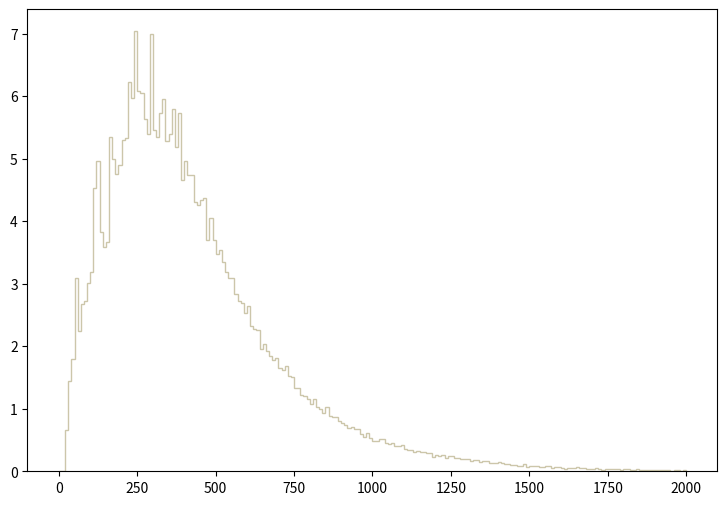

The script that saved this image: (Note: this script raises an exception after producing the figure.)
def selection_0():

    # Library import
    import numpy
    import matplotlib
    import matplotlib.pyplot   as plt
    import matplotlib.gridspec as gridspec

    # Library version
    matplotlib_version = matplotlib.__version__
    numpy_version      = numpy.__version__

    # Histo binning
    xBinning = numpy.linspace(0.0,2000.0,201,endpoint=True)

    # Creating data sequence: middle of each bin
    xData = numpy.array([5.0,15.0,25.0,35.0,45.0,55.0,65.0,75.0,85.0,95.0,105.0,115.0,125.0,135.0,145.0,155.0,165.0,175.0,185.0,195.0,205.0,215.0,225.0,235.0,245.0,255.0,265.0,275.0,285.0,295.0,305.0,315.0,325.0,335.0,345.0,355.0,365.0,375.0,385.0,395.0,405.0,415.0,425.0,435.0,445.0,455.0,465.0,475.0,485.0,495.0,505.0,515.0,525.0,535.0,545.0,555.0,565.0,575.0,585.0,595.0,605.0,615.0,625.0,635.0,645.0,655.0,665.0,675.0,685.0,695.0,705.0,715.0,725.0,735.0,745.0,755.0,765.0,775.0,785.0,795.0,805.0,815.0,825.0,835.0,845.0,855.0,865.0,875.0,885.0,895.0,905.0,915.0,925.0,935.0,945.0,955.0,965.0,975.0,985.0,995.0,1005.0,1015.0,1025.0,1035.0,1045.0,1055.0,1065.0,1075.0,1085.0,1095.0,1105.0,1115.0,1125.0,1135.0,1145.0,1155.0,1165.0,1175.0,1185.0,1195.0,1205.0,1215.0,1225.0,1235.0,1245.0,1255.0,1265.0,1275.0,1285.0,1295.0,1305.0,1315.0,1325.0,1335.0,1345.0,1355.0,1365.0,1375.0,1385.0,1395.0,1405.0,1415.0,1425.0,1435.0,1445.0,1455.0,1465.0,1475.0,1485.0,1495.0,1505.0,1515.0,1525.0,1535.0,1545.0,1555.0,1565.0,1575.0,1585.0,1595.0,1605.0,1615.0,1625.0,1635.0,1645.0,1655.0,1665.0,1675.0,1685.0,1695.0,1705.0,1715.0,1725.0,1735.0,1745.0,1755.0,1765.0,1775.0,1785.0,1795.0,1805.0,1815.0,1825.0,1835.0,1845.0,1855.0,1865.0,1875.0,1885.0,1895.0,1905.0,1915.0,1925.0,1935.0,1945.0,1955.0,1965.0,1975.0,1985.0,1995.0])

    # Creating weights for histo: y1_PT_0
    y1_PT_0_weights = numpy.array([0.0,0.0,0.291889814067,0.603239146406,0.714687936505,0.774834731161,0.93050951733,1.11271950114,1.01719190963,1.21709189187,1.23124429061,1.23124429061,1.2966982848,1.34800028024,1.35153827992,1.34269308071,1.37453587788,1.44706587144,1.37984267741,1.3709974782,1.36922867835,1.32323388244,1.42229947364,1.35684547945,1.38868787662,1.43468267254,1.43998987207,1.25601068841,1.31261948338,1.31969588275,1.3833806771,1.37630467772,1.36745947851,1.33738588118,1.31438868322,1.26839388731,1.17463549564,1.21178509234,1.20824709265,1.14986909784,1.10741230161,1.08972190319,1.06672470523,1.08264590381,1.01896070947,0.987118312301,0.944661516073,0.971197113715,0.990656311986,0.962351914501,0.941123516387,0.865055123145,0.847365124717,0.829674726289,0.815522327546,0.813753527703,0.799601128961,0.739454334304,0.741223134147,0.684614339176,0.741223134147,0.622698344677,0.620929144834,0.642157542948,0.559013150335,0.610315145777,0.523632753479,0.534246752536,0.537784752221,0.631543543891,0.548399151278,0.539553952064,0.567858349549,0.479406757408,0.541322751907,0.458178759294,0.431643161651,0.394493524952,0.392724485109,0.389186405423,0.355574848409,0.41218396338,0.353805848567,0.376803206523,0.348498769038,0.375034206681,0.313118172181,0.286582734539,0.314887212024,0.298965933439,0.268892456111,0.277737575325,0.256509217211,0.268892456111,0.275968535482,0.244126018311,0.222897660197,0.194593222712,0.240587978625,0.194593222712,0.17513390444,0.183979023655,0.206976421611,0.21228350114,0.173364864598,0.180440983969,0.194593222712,0.178671944126,0.166288745226,0.196362222554,0.152136506484,0.139753307584,0.148598466798,0.123832028998,0.152136506484,0.109679790256,0.137984267741,0.123832028998,0.114986909784,0.084913392456,0.109679790256,0.095527591513,0.127370108684,0.0796063129275,0.104372710727,0.10614175057,0.0831443526132,0.0990656311986,0.0884514721416,0.0902204719845,0.095527591513,0.0689921538705,0.0725301935562,0.0796063129275,0.063685034342,0.0831443526132,0.0760682732418,0.0459947559137,0.0672231140277,0.0548399151278,0.0583779548135,0.0654540741848,0.0513018354422,0.053070875285,0.0566089149707,0.0477637957565,0.0371496126995,0.0477637957565,0.0566089149707,0.021228350114,0.0265354376425,0.0442257160708,0.031842525171,0.0283044654853,0.0371496126995,0.0371496126995,0.0353805848567,0.0300734973282,0.0265354376425,0.0336115530138,0.031842525171,0.0194593222712,0.0300734973282,0.0194593222712,0.0229973779568,0.0265354376425,0.0265354376425,0.0300734973282,0.0141522347427,0.0141522347427,0.0123832028998,0.0300734973282,0.0194593222712,0.0141522347427,0.0123832028998,0.0176902904283,0.021228350114,0.0159212625855,0.0159212625855,0.010614175057,0.0194593222712,0.0176902904283,0.00884514721416,0.010614175057,0.0141522347427,0.00884514721416,0.010614175057,0.010614175057,0.0123832028998,0.00707611537133,0.010614175057,0.010614175057,0.010614175057,0.00884514721416,0.0141522347427,0.00176902904283,0.00707611537133,0.00884514721416,0.0053070875285,0.010614175057])

    # Creating weights for histo: y1_PT_1
    y1_PT_1_weights = numpy.array([0.0,0.0,0.182719104991,0.371877153465,0.503303374804,0.563093307347,0.590910144308,0.647552607225,0.730878818037,0.744788435553,0.799305007557,0.824954387021,0.85586953313,0.846311617112,0.88689379152,0.879414204651,0.866626884876,0.952087379854,0.936059465319,0.875185604188,0.910480828982,0.880472154125,0.929689386474,0.915737003338,0.911456444646,0.920083908692,0.837803257314,0.887898983407,0.845226089809,0.849517439826,0.791787051535,0.755485435818,0.824914019474,0.777899016667,0.777958568791,0.735188153594,0.777896218916,0.706308571016,0.705278599051,0.664681636531,0.659324743146,0.640089007504,0.649730856046,0.585617199513,0.655026998271,0.621903627439,0.604791784317,0.538575018555,0.58661919397,0.517204599068,0.539626972848,0.553536590365,0.452001418446,0.511882877408,0.480858219339,0.475580862012,0.458421057448,0.427425176245,0.427447558251,0.385759752702,0.403939657169,0.379318610987,0.379339873893,0.384683098267,0.34192055674,0.343011159962,0.31414252858,0.314178179918,0.333389655065,0.284246802918,0.30669407668,0.276771012997,0.288516210575,0.267148908582,0.253262592333,0.247938992182,0.218006376179,0.239346939668,0.229759407459,0.229750534592,0.216920689005,0.221186419618,0.189122756846,0.185940874885,0.201963433725,0.19553092507,0.165647749319,0.167760290965,0.170963435832,0.159213841788,0.172036413223,0.128215602481,0.13145132116,0.142120943435,0.132505993268,0.141051123505,0.117538546182,0.131442008647,0.135695668964,0.121829256713,0.110063076004,0.104727445525,0.127140866503,0.098302171054,0.0993739494096,0.0833392003692,0.107948575933,0.0694365372619,0.0887020489662,0.0705180677773,0.0812003998343,0.0758767996839,0.0780145610543,0.066257612923,0.0641098995535,0.0726651016931,0.0683990513372,0.0651749633072,0.0609097922445,0.0544929509932,0.0534289663719,0.0566373869975,0.0459512180252,0.0438117380365,0.0534342421305,0.0545053410324,0.0630463146109,0.0448820775489,0.0448839560387,0.0502307375527,0.0352562801025,0.0395405318256,0.0384717150891,0.0331256729806,0.0406051959007,0.0363358481957,0.0416730174373,0.0363411039704,0.0331320278717,0.03205905048,0.0299176920016,0.0245809704,0.0299198902343,0.0352577109522,0.0245873252911,0.0267062178308,0.0160254165432,0.0224402753882,0.0256505505229,0.0213729894209,0.0299239509697,0.0181627142862,0.0213655354135,0.0138963361938,0.0171058479422,0.0149632904277,0.0138955728075,0.00962437059343,0.0277923406543,0.0149651529304,0.0117560768317,0.00427832448822,0.0106883592115,0.0128203971831,0.0117545460624,0.0213714586516,0.00854843158273,0.0128219319493,0.0202984812599,0.0117526795629,0.0160261799294,0.00854919496902,0.00534604210842,0.00747961484616,0.00854393519755,0.0106830994401,0.00747994657946,0.00854656508328,0.00534604210842,0.00747961484616,0.00747884746308,0.00854766419966,0.00962250409398,0.00534341222269,0.00855029408539,0.00534001895067,0.00534154972003,0.00534417960576,0.00961724432252,0.0053423171031,0.0010677176202,0.0053423171031,0.00641562622807,0.00640926734023,0.00534604210842,0.00213729894209,0.00320688026399,0.00641189722596,0.00427832448822,0.00640816822385])

    # Creating weights for histo: y1_PT_2
    y1_PT_2_weights = numpy.array([0.0,0.0,0.107641666314,0.263895704511,0.334036401658,0.402093698295,0.404177298804,0.463206513234,0.502096122741,0.517374526476,0.527096928853,0.600015346678,0.561820137341,0.618071351092,0.580570541925,0.628488553639,0.62640495313,0.600710146848,0.604182147697,0.620849351771,0.636822155676,0.630571754148,0.591682144641,0.563208937681,0.547236533776,0.59445974532,0.562514537511,0.593070944981,0.571542539718,0.56529253819,0.547236533776,0.533346930381,0.513902125627,0.511818925118,0.486123718837,0.492373720365,0.464595313574,0.460428512555,0.429872105086,0.423622103558,0.442372508141,0.420149702709,0.414594101351,0.408343699823,0.404177298804,0.38751001473,0.383343253711,0.38612109439,0.35625920709,0.347231204883,0.335425361997,0.322925038942,0.309035755546,0.282646189095,0.306952395037,0.289590830793,0.286118509944,0.264590184681,0.254867702304,0.247228620437,0.256256622644,0.227783655683,0.225700295174,0.218061213307,0.227089215514,0.194449487535,0.203477489742,0.175699002951,0.190282686516,0.190977166686,0.195143927704,0.200005168893,0.170143281593,0.158337438707,0.160420799216,0.159726359046,0.15000387667,0.145837115651,0.152781717349,0.124308790388,0.110419506993,0.113891827842,0.129864471746,0.111808467332,0.105558305805,0.0986136641069,0.114586308012,0.102085984956,0.0965302635976,0.0888911817301,0.0791686993534,0.0819465800325,0.0875022613906,0.0861133410511,0.0916690224092,0.0847244207115,0.0708351773162,0.0673628564674,0.0784742591836,0.0652794559581,0.0680572966371,0.0694462569767,0.0673628564674,0.0680572966371,0.0611126949395,0.0597237745999,0.0472234515441,0.0562514537511,0.050695772393,0.0527791329023,0.0493068120534,0.0423622103558,0.0368065089976,0.0423622103558,0.0479178917139,0.0437511306953,0.0395843576767,0.0388898935069,0.0340286563186,0.0395843576767,0.0354175846581,0.0354175846581,0.0368065089976,0.0368065089976,0.0340286563186,0.0270840346209,0.0250006461116,0.0229172576023,0.0243061859418,0.0243061859418,0.0263895704511,0.0236117217721,0.0291674191302,0.0284729589604,0.0236117217721,0.0180560244139,0.0159726359046,0.0173615602442,0.0173615602442,0.0194449487535,0.0236117217721,0.0159726359046,0.0125003230558,0.0138892473953,0.00972247437673,0.0152781717349,0.0159726359046,0.0083335500372,0.0131947872256,0.011805862886,0.0131947872256,0.0131947872256,0.0131947872256,0.00902801020697,0.00555569735813,0.0173615602442,0.0111113987163,0.00763908586743,0.00763908586743,0.00972247437673,0.00555569735813,0.0083335500372,0.00763908586743,0.0083335500372,0.00347231204883,0.0041667730186,0.00694462569767,0.0041667730186,0.00347231204883,0.0111113987163,0.00347231204883,0.0062501615279,0.00555569735813,0.00347231204883,0.00486123718837,0.0062501615279,0.0020833873093,0.0083335500372,0.00555569735813,0.0020833873093,0.0041667730186,0.0020833873093,0.00555569735813,0.00555569735813,0.0041667730186,0.00486123718837,0.00347231204883,0.00486123718837,0.00138892473953,0.00486123718837,0.00347231204883,0.0041667730186,0.00347231204883,0.00277784947907,0.00138892473953,0.0041667730186,0.0020833873093,0.0020833873093,0.0,0.00277784947907])

    # Creating weights for histo: y1_PT_3
    y1_PT_3_weights = numpy.array([0.0,0.0,0.0829772232088,0.187765612518,0.235655345913,0.275958557186,0.286864120236,0.347081897079,0.332383052968,0.357513299997,0.386910948219,0.3997131518,0.400187311933,0.429584920155,0.449973725858,0.444283724267,0.444758124399,0.429584920155,0.434800521614,0.412989715514,0.42674011936,0.407773714055,0.418679317105,0.419153717238,0.419153717238,0.410144514718,0.407773714055,0.394023310209,0.391178349413,0.385014347689,0.391178349413,0.342340335753,0.376005385169,0.352771778671,0.33996957509,0.339495414957,0.333331373233,0.297295563154,0.317210088724,0.31294268753,0.299192163684,0.27311363639,0.283070879175,0.292554001828,0.264578834003,0.263156353605,0.247509229229,0.249405829759,0.224749742863,0.221904822067,0.22427558273,0.21337001968,0.201990296497,0.183972371457,0.19345549411,0.18444653159,0.160738764959,0.176385889335,0.171170167876,0.170696007744,0.155048883367,0.156945483898,0.155997203633,0.152678082704,0.137030958328,0.131341116736,0.135134357797,0.12659955541,0.111900711299,0.111900711299,0.113323191697,0.122332154216,0.122332154216,0.110478270901,0.105736709575,0.0943569463917,0.0972019071875,0.091512025596,0.0905637053308,0.091512025596,0.0934086661265,0.0834513833414,0.0791839821478,0.0678042589649,0.0744424208216,0.0734941005564,0.0678042589649,0.0635368577713,0.0678042589649,0.0687525792302,0.0611660571082,0.060217776843,0.0554762155168,0.0507346541905,0.0550020553841,0.0592694565777,0.0459930928643,0.0455189327317,0.0440964523338,0.0436223322012,0.0417256916707,0.0322425810183,0.0341392015488,0.0436223322012,0.042674011936,0.0393549150076,0.035087513814,0.0322425810183,0.0275010236921,0.0284493359573,0.0293976482226,0.0317684248857,0.0246560908963,0.0317684248857,0.0199145335701,0.025130247029,0.0203886897027,0.0256044031616,0.0279751798247,0.0199145335701,0.0256044031616,0.0298718043552,0.0199145335701,0.017543756907,0.017543756907,0.0203886897027,0.0184920691723,0.0170696007744,0.0146988241113,0.0151729802439,0.0199145335701,0.0161212885091,0.0156471363765,0.0151729802439,0.0165954446418,0.0146988241113,0.0109055790503,0.0151729802439,0.00995726678506,0.0109055790503,0.0118538913155,0.0109055790503,0.0113797351829,0.00568986559146,0.0118538913155,0.00948311065244,0.00806064625457,0.00663817785671,0.00758649012195,0.00853480238719,0.0104314229177,0.00711233398933,0.00853480238719,0.00663817785671,0.00900895451981,0.00900895451981,0.00663817785671,0.00663817785671,0.00568986559146,0.00806064625457,0.00711233398933,0.00568986559146,0.00758649012195,0.00568986559146,0.00284493359573,0.00663817785671,0.00521571345884,0.00237077786311,0.00379324466097,0.00284493359573,0.00237077786311,0.00237077786311,0.00474155732622,0.000948311065244,0.0042674011936,0.0042674011936,0.00379324466097,0.00284493359573,0.00142246679787,0.00237077786311,0.00331908932835,0.00237077786311,0.00237077786311,0.00189662253049,0.00189662253049,0.00237077786311,0.00237077786311,0.00237077786311,0.00284493359573,0.00237077786311,0.00379324466097,0.00142246679787,0.00142246679787,0.00189662253049,0.000474155732622,0.00142246679787,0.0,0.00284493359573,0.00142246679787,0.000948311065244])

    # Creating weights for histo: y1_PT_4
    y1_PT_4_weights = numpy.array([0.0,0.0,0.0,0.0,0.0,0.0,0.0,0.0,0.0,0.0,0.0,0.0,0.0,0.0,0.0,0.0,0.0,0.0,0.0,0.0,0.0,0.0,0.0,0.0,0.0,0.0,0.0,0.0,0.0,0.0,0.0,0.0,0.0,0.0,0.0,0.0,0.0,0.0,0.0,0.0,0.0,0.0,0.0,0.0,0.0,0.0,0.0,0.0,0.0,0.0,0.0,0.0,0.0,0.0,0.0,0.0,0.0,0.0,0.0,0.0,0.0,0.0,0.0,0.0,0.0,0.0,0.0,0.0,0.0,0.0,0.0,0.0,0.0,0.0,0.0,0.0,0.0,0.0,0.0,0.0,0.0,0.0,0.0,0.0,0.0,0.0,0.0,0.0,0.0,0.0,0.0,0.0,0.0,0.0,0.0,0.0,0.0,0.0,0.0,0.0,0.0,0.0,0.0,0.0,0.0,0.0,0.0,0.0,0.0,0.0,0.0,0.0,0.0,0.0,0.0,0.0,0.0,0.0,0.0,0.0,0.0,0.0,0.0,0.0,0.0,0.0,0.0,0.0,0.0,0.0,0.0,0.0,0.0,0.0,0.0,0.0,0.0,0.0,0.0,0.0,0.0,0.0,0.0,0.0,0.0,0.0,0.0,0.0,0.0,0.0,0.0,0.0,0.0,0.0,0.0,0.0,0.0,0.0,0.0,0.0,0.0,0.0,0.0,0.0,0.0,0.0,0.0,0.0,0.0,0.0,0.0,0.0,0.0,0.0,0.0,0.0,0.0,0.0,0.0,0.0,0.0,0.0,0.0,0.0,0.0,0.0,0.0,0.0,0.0,0.0,0.0,0.0,0.0,0.0,0.0,0.0,0.0,0.0,0.0,0.0])

    # Creating weights for histo: y1_PT_5
    y1_PT_5_weights = numpy.array([0.0,0.0,0.0,0.0,0.0,1.0521138287,0.0,0.0,0.0,0.0,0.0,1.05462838872,1.0529581672,0.0,0.0,0.0,0.0,0.0,0.0,0.0,0.0,0.0,0.0,0.0,0.0,0.0,0.0,0.0,0.0,0.0,0.0,0.0,0.0,0.0,0.0,0.0,0.0,0.0,0.0,0.0,0.0,0.0,0.0,0.0,0.0,0.0,0.0,0.0,0.0,0.0,0.0,0.0,0.0,0.0,0.0,0.0,0.0,0.0,0.0,0.0,0.0,0.0,0.0,0.0,0.0,0.0,0.0,0.0,0.0,0.0,0.0,0.0,0.0,0.0,0.0,0.0,0.0,0.0,0.0,0.0,0.0,0.0,0.0,0.0,0.0,0.0,0.0,0.0,0.0,0.0,0.0,0.0,0.0,0.0,0.0,0.0,0.0,0.0,0.0,0.0,0.0,0.0,0.0,0.0,0.0,0.0,0.0,0.0,0.0,0.0,0.0,0.0,0.0,0.0,0.0,0.0,0.0,0.0,0.0,0.0,0.0,0.0,0.0,0.0,0.0,0.0,0.0,0.0,0.0,0.0,0.0,0.0,0.0,0.0,0.0,0.0,0.0,0.0,0.0,0.0,0.0,0.0,0.0,0.0,0.0,0.0,0.0,0.0,0.0,0.0,0.0,0.0,0.0,0.0,0.0,0.0,0.0,0.0,0.0,0.0,0.0,0.0,0.0,0.0,0.0,0.0,0.0,0.0,0.0,0.0,0.0,0.0,0.0,0.0,0.0,0.0,0.0,0.0,0.0,0.0,0.0,0.0,0.0,0.0,0.0,0.0,0.0,0.0,0.0,0.0,0.0,0.0,0.0,0.0,0.0,0.0,0.0,0.0,0.0,0.0])

    # Creating weights for histo: y1_PT_6
    y1_PT_6_weights = numpy.array([0.0,0.0,0.0,0.0,0.0,0.0,0.0,0.0,0.0,0.0,0.0,0.229973216998,0.460530808072,0.230829220503,0.0,0.0,1.61317793421,1.15240274035,0.920477165217,1.15054256484,1.38060373767,1.38153171202,2.07437004409,1.61294776583,2.53322550302,1.61266341758,1.61290626636,1.15165229152,0.92203185848,1.84261315664,0.461330825713,0.921052394039,0.920601279385,1.15223251565,0.230176948675,0.0,0.229694017758,0.0,0.0,0.0,0.0,0.0,0.0,0.0,0.0,0.0,0.0,0.0,0.0,0.0,0.0,0.0,0.0,0.0,0.0,0.0,0.0,0.0,0.0,0.0,0.0,0.0,0.0,0.0,0.0,0.0,0.0,0.0,0.0,0.0,0.0,0.0,0.0,0.0,0.0,0.0,0.0,0.0,0.0,0.0,0.0,0.0,0.0,0.0,0.0,0.0,0.0,0.0,0.0,0.0,0.0,0.0,0.0,0.0,0.0,0.0,0.0,0.0,0.0,0.0,0.0,0.0,0.0,0.0,0.0,0.0,0.0,0.0,0.0,0.0,0.0,0.0,0.0,0.0,0.0,0.0,0.0,0.0,0.0,0.0,0.0,0.0,0.0,0.0,0.0,0.0,0.0,0.0,0.0,0.0,0.0,0.0,0.0,0.0,0.0,0.0,0.0,0.0,0.0,0.0,0.0,0.0,0.0,0.0,0.0,0.0,0.0,0.0,0.0,0.0,0.0,0.0,0.0,0.0,0.0,0.0,0.0,0.0,0.0,0.0,0.0,0.0,0.0,0.0,0.0,0.0,0.0,0.0,0.0,0.0,0.0,0.0,0.0,0.0,0.0,0.0,0.0,0.0,0.0,0.0,0.0,0.0,0.0,0.0,0.0,0.0,0.0,0.0,0.0,0.0,0.0,0.0,0.0,0.0,0.0,0.0,0.0,0.0,0.0,0.0])

    # Creating weights for histo: y1_PT_7
    y1_PT_7_weights = numpy.array([0.0,0.0,0.0,0.0,0.0,0.0,0.0,0.0,0.0,0.0,0.0,0.0,0.0,0.0,0.0,0.0,0.0,0.0,0.0,0.0,0.083076587683,0.193488268035,0.249181906498,0.637192667263,0.803143721794,0.664546302423,0.72000796741,0.830540058538,0.830736639708,1.5225203982,1.32891064224,0.858456123583,1.13583831072,1.16271376507,1.49549991235,1.74484716246,1.96590172724,1.8276663096,2.18725789601,1.35623042389,1.66179334896,1.44002055121,1.4678062033,1.02495960583,0.99714048492,1.10773643608,1.13553709143,0.5814994135,0.747792465409,0.692119215991,0.442944311015,0.415239061002,0.443030098884,0.470821521464,0.249195640251,0.221446649966,0.0554612418184,0.0553352144377,0.0,0.0,0.0,0.0,0.0,0.0,0.0,0.0,0.0,0.0,0.0,0.0,0.0,0.0,0.0,0.0,0.0,0.0,0.0,0.0,0.0,0.0,0.0,0.0,0.0,0.0,0.0,0.0,0.0,0.0,0.0,0.0,0.0,0.0,0.0,0.0,0.0,0.0,0.0,0.0,0.0,0.0,0.0,0.0,0.0,0.0,0.0,0.0,0.0,0.0,0.0,0.0,0.0,0.0,0.0,0.0,0.0,0.0,0.0,0.0,0.0,0.0,0.0,0.0,0.0,0.0,0.0,0.0,0.0,0.0,0.0,0.0,0.0,0.0,0.0,0.0,0.0,0.0,0.0,0.0,0.0,0.0,0.0,0.0,0.0,0.0,0.0,0.0,0.0,0.0,0.0,0.0,0.0,0.0,0.0,0.0,0.0,0.0,0.0,0.0,0.0,0.0,0.0,0.0,0.0,0.0,0.0,0.0,0.0,0.0,0.0,0.0,0.0,0.0,0.0,0.0,0.0,0.0,0.0,0.0,0.0,0.0,0.0,0.0,0.0,0.0,0.0,0.0,0.0,0.0,0.0,0.0,0.0,0.0,0.0,0.0,0.0,0.0,0.0,0.0,0.0,0.0])

    # Creating weights for histo: y1_PT_8
    y1_PT_8_weights = numpy.array([0.0,0.0,0.0,0.0,0.0,0.0,0.0,0.0,0.0,0.0,0.0,0.0,0.0,0.0,0.0,0.0,0.0,0.0,0.0,0.0,0.0,0.0,0.0,0.0,0.0,0.0,0.0,0.0,0.0,0.0,0.0201936129655,0.050416114498,0.130984907124,0.161343402268,0.171317359368,0.353010163444,0.373111366294,0.292441910481,0.463528426611,0.342819745296,0.383235759878,0.473993987567,0.473911820968,0.514229284179,0.493995182621,0.584368975003,0.67563883238,0.534254692285,0.756220963425,0.564640434698,0.604932167748,0.826693083074,0.665454179244,0.524186674455,0.604890902396,0.705524657182,0.705981610278,0.695656776312,0.705770428768,0.584772465193,0.655388467418,0.483787651487,0.473862059808,0.453658482473,0.342782303056,0.342635568317,0.322621750921,0.29222429643,0.231903939003,0.171465429163,0.121041170826,0.100869331403,0.110932009011,0.120974175313,0.0908176376599,0.0302139146981,0.0504363405892,0.0,0.0,0.0,0.0,0.0,0.0,0.0,0.0,0.0,0.0,0.0,0.0,0.0,0.0,0.0,0.0,0.0,0.0,0.0,0.0,0.0,0.0,0.0,0.0,0.0,0.0,0.0,0.0,0.0,0.0,0.0,0.0,0.0,0.0,0.0,0.0,0.0,0.0,0.0,0.0,0.0,0.0,0.0,0.0,0.0,0.0,0.0,0.0,0.0,0.0,0.0,0.0,0.0,0.0,0.0,0.0,0.0,0.0,0.0,0.0,0.0,0.0,0.0,0.0,0.0,0.0,0.0,0.0,0.0,0.0,0.0,0.0,0.0,0.0,0.0,0.0,0.0,0.0,0.0,0.0,0.0,0.0,0.0,0.0,0.0,0.0,0.0,0.0,0.0,0.0,0.0,0.0,0.0,0.0,0.0,0.0,0.0,0.0,0.0,0.0,0.0,0.0,0.0,0.0,0.0,0.0,0.0,0.0,0.0,0.0,0.0,0.0,0.0,0.0,0.0,0.0,0.0,0.0,0.0,0.0,0.0,0.0,0.0])

    # Creating weights for histo: y1_PT_9
    y1_PT_9_weights = numpy.array([0.0,0.0,0.0,0.0,0.0,0.0,0.0,0.0,0.0,0.0,0.0,0.0,0.0,0.0,0.0,0.0,0.0,0.0,0.0,0.0,0.0,0.0,0.0,0.0,0.0,0.0,0.0,0.0,0.0,0.0,0.0,0.0,0.0,0.0,0.0,0.0,0.0,0.0,0.0,0.0,0.00848863917846,0.0282895490677,0.0452595710759,0.0537817410495,0.0904911709663,0.110361177763,0.093377551063,0.141448822633,0.121724789258,0.141504995853,0.141473946683,0.132973207177,0.209330541998,0.16975470041,0.248956131513,0.203707564232,0.198082047129,0.203639117548,0.237623415289,0.302747645163,0.280046354195,0.316864244595,0.274458542403,0.288595648908,0.232007555362,0.285748359216,0.291399615966,0.282896183224,0.263054917108,0.308352501295,0.271623372276,0.277340151624,0.311276355854,0.297050641867,0.243241622178,0.246155934986,0.285698303491,0.268746341558,0.251822697083,0.234812407341,0.220694384341,0.223514664718,0.192349685484,0.178221543609,0.135817688208,0.200823954321,0.141499994128,0.147145672031,0.149900468284,0.115964456427,0.118877230242,0.113122514734,0.101860130459,0.101827811621,0.067898032683,0.1018871013,0.0763973486207,0.0622354643397,0.0622692067463,0.0593909063593,0.0424210536403,0.0565782439947,0.0452818479897,0.0424226695822,0.0424254782432,0.0311102372773,0.0282929386983,0.0254603002134,0.031131321472,0.0424355586429,0.00849445656944,0.0141237903736,0.0169914063064,0.0113259792849,0.00564701297842,0.0226379268073,0.00565241868895,0.0,0.0,0.0,0.0,0.0,0.0,0.0,0.0,0.0,0.0,0.0,0.0,0.0,0.0,0.0,0.0,0.0,0.0,0.0,0.0,0.0,0.0,0.0,0.0,0.0,0.0,0.0,0.0,0.0,0.0,0.0,0.0,0.0,0.0,0.0,0.0,0.0,0.0,0.0,0.0,0.0,0.0,0.0,0.0,0.0,0.0,0.0,0.0,0.0,0.0,0.0,0.0,0.0,0.0,0.0,0.0,0.0,0.0,0.0,0.0,0.0,0.0,0.0,0.0,0.0,0.0,0.0,0.0,0.0,0.0,0.0,0.0,0.0,0.0,0.0,0.0,0.0,0.0,0.0,0.0,0.0,0.0,0.0])

    # Creating weights for histo: y1_PT_10
    y1_PT_10_weights = numpy.array([0.0,0.0,0.0,0.0,0.0,0.0,0.0,0.0,0.0,0.0,0.0,0.0,0.0,0.0,0.0,0.0,0.0,0.0,0.0,0.0,0.0,0.0,0.0,0.0,0.0,0.0,0.0,0.0,0.0,0.0,0.0,0.0,0.0,0.0,0.0,0.0,0.0,0.0,0.0,0.0,0.0,0.0,0.0,0.0,0.0,0.0,0.0,0.0,0.0,0.0,0.0,0.0,0.0,0.0,0.0,0.0,0.0,0.0,0.0,0.0,0.00153600463071,0.0,0.0121810565043,0.00304103810047,0.0122047950348,0.0121747585268,0.0182670769171,0.0259404830586,0.0228970356568,0.0319945409402,0.0152661792656,0.0289412152848,0.0335279862052,0.0212730200402,0.0441948931242,0.0350918342771,0.0350698799766,0.0365891813785,0.0395683846835,0.0350389099973,0.0335263674005,0.0501612755969,0.0427181060244,0.0381648573593,0.0289421487561,0.0563685882026,0.0456432861529,0.0579383915853,0.041140704894,0.0350743228275,0.0441331067747,0.0380415091661,0.0365392702023,0.0365322868914,0.0288922493961,0.0121444975131,0.0274126382501,0.0198350488054,0.0228643168957,0.0197800567093,0.0198084625965,0.0167398705491,0.0151780902934,0.0182510188469,0.01824862018,0.0167778474715,0.024329323351,0.0182258269369,0.0259093712862,0.0198077299987,0.0182231210517,0.0137365505986,0.0228354738131,0.0198057094468,0.0259227234711,0.0167849371272,0.0228607720679,0.0167645898153,0.0426091616483,0.0244002435402,0.0259268591036,0.0152177687332,0.0167708996089,0.0258504916955,0.0167868040699,0.02128318188,0.00609611726408,0.0213290401364,0.0121658019285,0.0106537686053,0.0152748640938,0.0136889790088,0.0151895991679,0.0136715975362,0.00454100719284,0.00763488095247,0.00767086450001,0.00762341461597,0.00306053229045,0.00305529185327,0.0137100825506,0.0045920739829,0.00152268907569,0.00610612549471,0.0,0.00303536164947,0.00764923277884,0.00304683271241,0.00303836648188,0.00151690864307,0.00607488965328,0.00152058344794,0.0,0.0,0.0,0.00152224006416,0.00610380481408,0.0,0.0,0.0,0.0,0.0,0.0,0.0,0.0,0.0,0.0,0.0,0.0,0.0,0.0,0.0,0.0,0.0,0.0,0.0,0.0,0.0,0.0,0.0,0.0,0.0,0.0,0.0,0.0,0.0,0.0,0.0,0.0,0.0,0.0,0.0,0.0,0.0,0.0,0.0,0.0,0.0,0.0,0.0])

    # Creating weights for histo: y1_PT_11
    y1_PT_11_weights = numpy.array([0.0,0.0,0.0,0.0,0.0,0.0,0.0,0.0,0.0,0.0,0.0,0.0,0.0,0.0,0.0,0.0,0.0,0.0,0.0,0.0,0.0,0.0,0.0,0.0,0.0,0.0,0.0,0.0,0.0,0.0,0.0,0.0,0.0,0.0,0.0,0.0,0.0,0.0,0.0,0.0,0.0,0.0,0.0,0.0,0.0,0.0,0.0,0.0,0.0,0.0,0.0,0.0,0.0,0.0,0.0,0.0,0.0,0.0,0.0,0.0,0.0,0.0,0.0,0.0,0.0,0.0,0.0,0.0,0.0,0.0,0.0,0.0,0.0,0.0,0.0,0.0,0.0,0.0,0.0,0.0,0.000180408695091,0.000902556849846,0.00144545199883,0.00216743547325,0.00252888185297,0.00198735506047,0.00361058479731,0.00234605625442,0.0043329491624,0.00703950284343,0.00559764870172,0.00487463809339,0.00704433233693,0.00794534097594,0.00632066316131,0.00740434912495,0.00902839533118,0.00686191689871,0.00740347873776,0.0106513131151,0.00866827841012,0.00902684326907,0.0135440872898,0.0119164748069,0.00830490716528,0.00920720597999,0.00722302744762,0.00939128516717,0.00956877097885,0.00794589941019,0.00667965936259,0.0111933062965,0.011016648508,0.00939027998551,0.00794493659251,0.00776831731674,0.00776205515053,0.00812526849326,0.00903074075505,0.00740349414285,0.00794391600577,0.00848654464682,0.00505497769669,0.00631914190937,0.00686015301671,0.00830423704418,0.00505471195901,0.0037913141492,0.00487566253141,0.00523488595766,0.00397088349835,0.00469488773452,0.00505732312056,0.00361101036272,0.00306938805872,0.00342977803487,0.00252764212892,0.00324878371555,0.00306817875971,0.00343162163817,0.00397227765835,0.00288863059255,0.00306676341771,0.00288763003241,0.00379327945266,0.00288788113526,0.0019865844212,0.00126359537999,0.00288987840426,0.00180571103178,0.002709405547,0.00252814086848,0.00180544837512,0.00343130968524,0.00306770967493,0.00325201762759,0.00307009515202,0.00379219493482,0.00216652349234,0.00469179901539,0.00307061853972,0.00234751087937,0.0021672028565,0.00252861727067,0.00270793128057,0.00180582233351,0.00198611764719,0.00126381220654,0.00180592246655,0.00144433782621,0.00216603515121,0.00126411530154,0.00216393851942,0.000902417433846,0.000722340872342,0.00144517778835,0.00126315826077,0.00108388545946,0.000542339410618,0.000903179600323,0.00126462559492,0.00216833166395,0.000361509078406,0.00090303787356,0.00054085089448,0.00126448579379,0.000542359052098,0.000180065431331,0.000721653035389,0.000722214165535,0.000904176694316,0.001083102111,0.000903120675881,0.000180600757963,0.0,0.000721277151366,0.000180679747526,0.000180570294411,0.000361859389992,0.000902745562112])

    # Creating weights for histo: y1_PT_12
    y1_PT_12_weights = numpy.array([0.0,0.0,0.0,0.0242945760233,0.0121313846429,0.0121753353338,0.0,0.0,0.0,0.0,0.0,0.0,0.0,0.0,0.0,0.0,0.0,0.0,0.0,0.0,0.0,0.0,0.0,0.0,0.0,0.0,0.0,0.0,0.0,0.0,0.0,0.0,0.0,0.0,0.0,0.0,0.0,0.0,0.0,0.0,0.0,0.0,0.0,0.0,0.0,0.0,0.0,0.0,0.0,0.0,0.0,0.0,0.0,0.0,0.0,0.0,0.0,0.0,0.0,0.0,0.0,0.0,0.0,0.0,0.0,0.0,0.0,0.0,0.0,0.0,0.0,0.0,0.0,0.0,0.0,0.0,0.0,0.0,0.0,0.0,0.0,0.0,0.0,0.0,0.0,0.0,0.0,0.0,0.0,0.0,0.0,0.0,0.0,0.0,0.0,0.0,0.0,0.0,0.0,0.0,0.0,0.0,0.0,0.0,0.0,0.0,0.0,0.0,0.0,0.0,0.0,0.0,0.0,0.0,0.0,0.0,0.0,0.0,0.0,0.0,0.0,0.0,0.0,0.0,0.0,0.0,0.0,0.0,0.0,0.0,0.0,0.0,0.0,0.0,0.0,0.0,0.0,0.0,0.0,0.0,0.0,0.0,0.0,0.0,0.0,0.0,0.0,0.0,0.0,0.0,0.0,0.0,0.0,0.0,0.0,0.0,0.0,0.0,0.0,0.0,0.0,0.0,0.0,0.0,0.0,0.0,0.0,0.0,0.0,0.0,0.0,0.0,0.0,0.0,0.0,0.0,0.0,0.0,0.0,0.0,0.0,0.0,0.0,0.0,0.0,0.0,0.0,0.0,0.0,0.0,0.0,0.0,0.0,0.0,0.0,0.0,0.0,0.0,0.0,0.0])

    # Creating weights for histo: y1_PT_13
    y1_PT_13_weights = numpy.array([0.0,0.0,0.0,0.0,0.0,0.010029957153,0.03010776731,0.100374402715,0.140581268548,0.170818356211,0.200754011796,0.120572665874,0.140442803998,0.100357791927,0.0703121828455,0.0501908168896,0.0200707939587,0.0100369733513,0.0,0.0,0.0,0.0,0.0,0.0,0.0,0.0,0.0,0.0,0.0,0.0,0.0,0.0,0.0,0.0,0.0,0.0,0.0,0.0,0.0,0.0,0.0,0.0,0.0,0.0,0.0,0.0,0.0,0.0,0.0,0.0,0.0,0.0,0.0,0.0,0.0,0.0,0.0,0.0,0.0,0.0,0.0,0.0,0.0,0.0,0.0,0.0,0.0,0.0,0.0,0.0,0.0,0.0,0.0,0.0,0.0,0.0,0.0,0.0,0.0,0.0,0.0,0.0,0.0,0.0,0.0,0.0,0.0,0.0,0.0,0.0,0.0,0.0,0.0,0.0,0.0,0.0,0.0,0.0,0.0,0.0,0.0,0.0,0.0,0.0,0.0,0.0,0.0,0.0,0.0,0.0,0.0,0.0,0.0,0.0,0.0,0.0,0.0,0.0,0.0,0.0,0.0,0.0,0.0,0.0,0.0,0.0,0.0,0.0,0.0,0.0,0.0,0.0,0.0,0.0,0.0,0.0,0.0,0.0,0.0,0.0,0.0,0.0,0.0,0.0,0.0,0.0,0.0,0.0,0.0,0.0,0.0,0.0,0.0,0.0,0.0,0.0,0.0,0.0,0.0,0.0,0.0,0.0,0.0,0.0,0.0,0.0,0.0,0.0,0.0,0.0,0.0,0.0,0.0,0.0,0.0,0.0,0.0,0.0,0.0,0.0,0.0,0.0,0.0,0.0,0.0,0.0,0.0,0.0,0.0,0.0,0.0,0.0,0.0,0.0,0.0,0.0,0.0,0.0,0.0,0.0])

    # Creating weights for histo: y1_PT_14
    y1_PT_14_weights = numpy.array([0.0,0.0,0.0,0.0,0.0,0.0,0.0,0.0,0.0,0.0,0.0440276096061,0.0714206545306,0.192491248692,0.253039749453,0.247494488292,0.330030772449,0.401648425884,0.401435095043,0.473015940681,0.462023978751,0.48414400208,0.451055986579,0.429078156725,0.318922658763,0.269476624576,0.258499978915,0.247451952129,0.280548052346,0.242025889727,0.19804715405,0.192533825481,0.13204086143,0.104476737441,0.0880095547931,0.0385034458943,0.0549958455389,0.0110089276429,0.00549249925614,0.0,0.0,0.0,0.0,0.0,0.0,0.0,0.0,0.0,0.0,0.0,0.0,0.0,0.0,0.0,0.0,0.0,0.0,0.0,0.0,0.0,0.0,0.0,0.0,0.0,0.0,0.0,0.0,0.0,0.0,0.0,0.0,0.0,0.0,0.0,0.0,0.0,0.0,0.0,0.0,0.0,0.0,0.0,0.0,0.0,0.0,0.0,0.0,0.0,0.0,0.0,0.0,0.0,0.0,0.0,0.0,0.0,0.0,0.0,0.0,0.0,0.0,0.0,0.0,0.0,0.0,0.0,0.0,0.0,0.0,0.0,0.0,0.0,0.0,0.0,0.0,0.0,0.0,0.0,0.0,0.0,0.0,0.0,0.0,0.0,0.0,0.0,0.0,0.0,0.0,0.0,0.0,0.0,0.0,0.0,0.0,0.0,0.0,0.0,0.0,0.0,0.0,0.0,0.0,0.0,0.0,0.0,0.0,0.0,0.0,0.0,0.0,0.0,0.0,0.0,0.0,0.0,0.0,0.0,0.0,0.0,0.0,0.0,0.0,0.0,0.0,0.0,0.0,0.0,0.0,0.0,0.0,0.0,0.0,0.0,0.0,0.0,0.0,0.0,0.0,0.0,0.0,0.0,0.0,0.0,0.0,0.0,0.0,0.0,0.0,0.0,0.0,0.0,0.0,0.0,0.0,0.0,0.0,0.0,0.0,0.0,0.0])

    # Creating weights for histo: y1_PT_15
    y1_PT_15_weights = numpy.array([0.0,0.0,0.0,0.0,0.0,0.0,0.0,0.0,0.0,0.0,0.0,0.0,0.0,0.0,0.0,0.0,0.0,0.0,0.0,0.0,0.0147927846158,0.0562658194676,0.106571251737,0.15197548385,0.165818787949,0.193414167773,0.227992686607,0.237818415087,0.286175945265,0.312765287792,0.326649756889,0.351325468088,0.326667232974,0.364150549728,0.371054805857,0.351325708585,0.387828681092,0.299049527049,0.320715663983,0.300012435293,0.283218077765,0.249665557446,0.209206175617,0.214128699803,0.179599001776,0.137198812506,0.127296044954,0.121363034283,0.106553294658,0.0858570804518,0.076988728795,0.036529411099,0.0365291545693,0.0365141555989,0.021710320165,0.0128267731323,0.00493400789766,0.000986134602337,0.0,0.0,0.0,0.0,0.0,0.0,0.0,0.0,0.0,0.0,0.0,0.0,0.0,0.0,0.0,0.0,0.0,0.0,0.0,0.0,0.0,0.0,0.0,0.0,0.0,0.0,0.0,0.0,0.0,0.0,0.0,0.0,0.0,0.0,0.0,0.0,0.0,0.0,0.0,0.0,0.0,0.0,0.0,0.0,0.0,0.0,0.0,0.0,0.0,0.0,0.0,0.0,0.0,0.0,0.0,0.0,0.0,0.0,0.0,0.0,0.0,0.0,0.0,0.0,0.0,0.0,0.0,0.0,0.0,0.0,0.0,0.0,0.0,0.0,0.0,0.0,0.0,0.0,0.0,0.0,0.0,0.0,0.0,0.0,0.0,0.0,0.0,0.0,0.0,0.0,0.0,0.0,0.0,0.0,0.0,0.0,0.0,0.0,0.0,0.0,0.0,0.0,0.0,0.0,0.0,0.0,0.0,0.0,0.0,0.0,0.0,0.0,0.0,0.0,0.0,0.0,0.0,0.0,0.0,0.0,0.0,0.0,0.0,0.0,0.0,0.0,0.0,0.0,0.0,0.0,0.0,0.0,0.0,0.0,0.0,0.0,0.0,0.0,0.0,0.0,0.0,0.0])

    # Creating weights for histo: y1_PT_16
    y1_PT_16_weights = numpy.array([0.0,0.0,0.0,0.0,0.0,0.0,0.0,0.0,0.0,0.0,0.0,0.0,0.0,0.0,0.0,0.0,0.0,0.0,0.0,0.0,0.0,0.0,0.0,0.0,0.0,0.0,0.0,0.0,0.0,0.0,0.00831889556481,0.0219320982471,0.0375595086553,0.0446187701938,0.0650319984944,0.0622569114169,0.0743604025522,0.0839347510478,0.0935202224576,0.104363983542,0.117717842275,0.11621168766,0.11696244436,0.119235960025,0.131316405122,0.116209687136,0.12905973387,0.142927167161,0.13184410338,0.137385515239,0.138904353177,0.140146638658,0.136873941206,0.133356419609,0.128814549631,0.132582776913,0.118726546558,0.114445064802,0.103090049769,0.101844283376,0.0854535489754,0.0738527495462,0.0640274553024,0.0594887861633,0.0483983204424,0.046889565146,0.0375602608523,0.0325244494612,0.030508721337,0.0201664716499,0.0163856130585,0.0121019347275,0.0115988509187,0.00756120504861,0.00479145937052,0.00378239459383,0.00100786126137,0.000758337885818,0.0,0.0,0.0,0.0,0.0,0.0,0.0,0.0,0.0,0.0,0.0,0.0,0.0,0.0,0.0,0.0,0.0,0.0,0.0,0.0,0.0,0.0,0.0,0.0,0.0,0.0,0.0,0.0,0.0,0.0,0.0,0.0,0.0,0.0,0.0,0.0,0.0,0.0,0.0,0.0,0.0,0.0,0.0,0.0,0.0,0.0,0.0,0.0,0.0,0.0,0.0,0.0,0.0,0.0,0.0,0.0,0.0,0.0,0.0,0.0,0.0,0.0,0.0,0.0,0.0,0.0,0.0,0.0,0.0,0.0,0.0,0.0,0.0,0.0,0.0,0.0,0.0,0.0,0.0,0.0,0.0,0.0,0.0,0.0,0.0,0.0,0.0,0.0,0.0,0.0,0.0,0.0,0.0,0.0,0.0,0.0,0.0,0.0,0.0,0.0,0.0,0.0,0.0,0.0,0.0,0.0,0.0,0.0,0.0,0.0,0.0,0.0,0.0,0.0,0.0,0.0,0.0,0.0,0.0,0.0,0.0,0.0])

    # Creating weights for histo: y1_PT_17
    y1_PT_17_weights = numpy.array([0.0,0.0,0.0,0.0,0.0,0.0,0.0,0.0,0.0,0.0,0.0,0.0,0.0,0.0,0.0,0.0,0.0,0.0,0.0,0.0,0.0,0.0,0.0,0.0,0.0,0.0,0.0,0.0,0.0,0.0,0.0,0.0,0.0,0.0,0.0,0.0,0.0,0.0,0.0,0.0,0.0022858154763,0.00888042934251,0.0117442035164,0.0157593060882,0.0217547558909,0.0208996527583,0.0240367771964,0.0294958442158,0.0292018784567,0.0331989049788,0.0326499949331,0.0389479986181,0.0409378737669,0.0417952164101,0.0472105429883,0.0443707235795,0.0460877983438,0.0518269841484,0.0484069115435,0.0544153285125,0.0598416626851,0.0572905001956,0.0664305328065,0.051270815689,0.0535414794764,0.0586742478026,0.066680828109,0.0512503901526,0.0521051433617,0.0535370804377,0.0515372474651,0.0564253492587,0.0538414139311,0.0535370904356,0.0549544107058,0.0466757498576,0.0498255515254,0.0417934567946,0.032354569493,0.0429250495055,0.0380646516577,0.0383557180504,0.0355185480626,0.0315144230919,0.0283436660036,0.0240438356539,0.0208882152577,0.0237573682561,0.0183343333625,0.0191861372161,0.0151763634798,0.0206104859504,0.0148832675306,0.0143047539543,0.0120053164549,0.0111600111811,0.0114521173465,0.00858682250499,0.0102979095778,0.00573405592561,0.00715714793455,0.0045846501075,0.00601419070721,0.0065929542289,0.00429316280679,0.0054384305292,0.0034355682186,0.00200489286686,0.00371652682017,0.00257904239685,0.00142944062156,0.00142809491564,0.00114824507177,0.000573767213535,0.00114362908051,0.000574942256751,0.000286470597024,0.0,0.0,0.0,0.0,0.0,0.0,0.0,0.0,0.0,0.0,0.0,0.0,0.0,0.0,0.0,0.0,0.0,0.0,0.0,0.0,0.0,0.0,0.0,0.0,0.0,0.0,0.0,0.0,0.0,0.0,0.0,0.0,0.0,0.0,0.0,0.0,0.0,0.0,0.0,0.0,0.0,0.0,0.0,0.0,0.0,0.0,0.0,0.0,0.0,0.0,0.0,0.0,0.0,0.0,0.0,0.0,0.0,0.0,0.0,0.0,0.0,0.0,0.0,0.0,0.0,0.0,0.0,0.0,0.0,0.0,0.0,0.0,0.0,0.0,0.0,0.0,0.0,0.0,0.0,0.0,0.0,0.0,0.0])

    # Creating weights for histo: y1_PT_18
    y1_PT_18_weights = numpy.array([0.0,0.0,0.0,0.0,0.0,0.0,0.0,0.0,0.0,0.0,0.0,0.0,0.0,0.0,0.0,0.0,0.0,0.0,0.0,0.0,0.0,0.0,0.0,0.0,0.0,0.0,0.0,0.0,0.0,0.0,0.0,0.0,0.0,0.0,0.0,0.0,0.0,0.0,0.0,0.0,0.0,0.0,0.0,0.0,0.0,0.0,0.0,0.0,0.0,0.0,0.0,0.0,0.0,0.0,0.0,0.0,0.0,0.0,0.0,0.0,0.000431999220835,0.00101508926505,0.00183403622948,0.00185770465243,0.00291650007408,0.0035845334957,0.00412228288161,0.00395426071604,0.00449194597918,0.00485959989696,0.0053789565285,0.00554898242553,0.00639285051179,0.00697466187274,0.00677835402644,0.00740795151172,0.00742694106875,0.0073162098645,0.00770968052723,0.00779694196335,0.00824769562443,0.00805487890614,0.0085308248487,0.00771067380134,0.00829160923702,0.00781769175299,0.00725814314353,0.00777666156906,0.00673599528599,0.00755937342647,0.00706029718921,0.00688817158614,0.0075384392315,0.00606877492419,0.00686465990771,0.00624107655052,0.00580357911739,0.00554896147038,0.00563179298776,0.00578456860521,0.00507522839167,0.00483858607242,0.00526902581099,0.0054399863077,0.00505224478302,0.0046206106009,0.00470371034421,0.0051392212291,0.00511728956899,0.00498765681933,0.00490241126865,0.00505148201556,0.00483514104574,0.00479564058777,0.00440452109289,0.00448866021164,0.00460110554717,0.00498874648714,0.00438303368196,0.00388627843713,0.00339127630016,0.00321506318551,0.00365051413867,0.00246220918365,0.00306714748648,0.00254718147917,0.00239744352029,0.00250558550619,0.00226804211549,0.00215922788837,0.00196530054712,0.00179326379389,0.00196526534247,0.0015981570968,0.00127292939505,0.00114456066005,0.00148905536502,0.00118800403906,0.0010369287225,0.000755909262745,0.000972097259962,0.000669812932973,0.000972217123421,0.000560285392545,0.000864363480384,0.000581461829047,0.000432340789782,0.000345673809361,0.000367100366535,0.000237382413238,0.000410348401644,0.000216030204936,0.000215980247859,0.000194476869104,0.000107963070831,8.63700040332e-05,6.47066955726e-05,0.0,0.0,0.0,0.0,0.0,0.0,0.0,0.0,0.0,0.0,0.0,0.0,0.0,0.0,0.0,0.0,0.0,0.0,0.0,0.0,0.0,0.0,0.0,0.0,0.0,0.0,0.0,0.0,0.0,0.0,0.0,0.0,0.0,0.0,0.0,0.0,0.0,0.0,0.0,0.0,0.0,0.0,0.0])

    # Creating weights for histo: y1_PT_19
    y1_PT_19_weights = numpy.array([0.0,0.0,0.0,0.0,0.0,0.0,0.0,0.0,0.0,0.0,0.0,0.0,0.0,0.0,0.0,0.0,0.0,0.0,0.0,0.0,0.0,0.0,0.0,0.0,0.0,0.0,0.0,0.0,0.0,0.0,0.0,0.0,0.0,0.0,0.0,0.0,0.0,0.0,0.0,0.0,0.0,0.0,0.0,0.0,0.0,0.0,0.0,0.0,0.0,0.0,0.0,0.0,0.0,0.0,0.0,0.0,0.0,0.0,0.0,0.0,0.0,0.0,0.0,0.0,0.0,0.0,0.0,0.0,0.0,0.0,0.0,0.0,0.0,0.0,0.0,0.0,0.0,0.0,0.0,0.0,0.0,0.000227233199125,0.000255728927577,0.000284091585864,0.000369283076242,0.00053722386302,0.000794336512399,0.00141732766159,0.000936679411209,0.000881884206102,0.0013015863206,0.000849677364591,0.00101963722381,0.00138771583683,0.00136259334797,0.00144071281251,0.00178260259316,0.001161650269,0.00172913690158,0.00169860650653,0.00147512689599,0.00170410010634,0.00158738153131,0.00169803472066,0.0015594056082,0.00178939422114,0.00133315766296,0.00139277725563,0.00192975205764,0.00144393308082,0.00147573937519,0.00127479911802,0.00161942381731,0.00138630330296,0.00155822490751,0.00158906718576,0.00136079734628,0.00141399897674,0.00118898074241,0.0011616164074,0.00127383109197,0.00113288023185,0.00130358281863,0.00164905123623,0.000738513577888,0.00102208461584,0.00124803627204,0.00124568823708,0.00116354637035,0.00105040182829,0.00101821191758,0.000935283808143,0.000821197230299,0.000994508348765,0.00076604024068,0.000766505392196,0.000764121416415,0.0009619064552,0.00102314650388,0.000823218084925,0.000767250793046,0.000824336260458,0.000595677755105,0.00064990800607,0.000708926109717,0.000709812006523,0.000653756793285,0.000764891619406,0.000877840269113,0.000681699894408,0.000876659865456,0.000454341347939,0.000624481059799,0.000823171302445,0.000739306800828,0.000851379949836,0.000679107996493,0.00107792507521,0.000734529641286,0.000538159809655,0.00082221590024,0.0005680232202,0.000596174094941,0.000450396916543,0.000706355004015,0.000454028425127,0.000397456525387,0.000763310817125,0.000482627520583,0.000339448923311,0.000538501544533,0.000454496398445,0.000482467272024,0.000452649752864,0.00025538184613,0.000225747001415,0.000170398723433,0.000170389218421,0.000254144263885,0.000283832871323,0.000283766039208,0.000168120639424,0.000283650048361,8.45751349156e-05,0.000141942886327,8.51278216507e-05,0.000226931860547,0.000198413854724,0.000227228149588,0.000141182544787,0.00020037337232,0.000169939958096,5.67908863027e-05,5.67487078126e-05,2.84032773603e-05,8.47649381207e-05,0.000170415060172,5.69095949895e-05,8.53128723498e-05,8.51729853085e-05])

    # Creating a new Canvas
    fig   = plt.figure(figsize=(12,6),dpi=80)
    frame = gridspec.GridSpec(1,1,right=0.7)
    pad   = fig.add_subplot(frame[0])

    # Creating a new Stack
    pad.hist(x=xData, bins=xBinning, weights=y1_PT_0_weights+y1_PT_1_weights+y1_PT_2_weights+y1_PT_3_weights+y1_PT_4_weights+y1_PT_5_weights+y1_PT_6_weights+y1_PT_7_weights+y1_PT_8_weights+y1_PT_9_weights+y1_PT_10_weights+y1_PT_11_weights+y1_PT_12_weights+y1_PT_13_weights+y1_PT_14_weights+y1_PT_15_weights+y1_PT_16_weights+y1_PT_17_weights+y1_PT_18_weights+y1_PT_19_weights,\
             label="$bg\_vbf\_1600\_inf$", histtype="step", rwidth=1.0,\
             color=None, edgecolor="#ccc6aa", linewidth=1, linestyle="solid",\
             bottom=None, cumulative=False, normed=False, align="mid", orientation="vertical")

    pad.hist(x=xData, bins=xBinning, weights=y1_PT_0_weights+y1_PT_1_weights+y1_PT_2_weights+y1_PT_3_weights+y1_PT_4_weights+y1_PT_5_weights+y1_PT_6_weights+y1_PT_7_weights+y1_PT_8_weights+y1_PT_9_weights+y1_PT_10_weights+y1_PT_11_weights+y1_PT_12_weights+y1_PT_13_weights+y1_PT_14_weights+y1_PT_15_weights+y1_PT_16_weights+y1_PT_17_weights+y1_PT_18_weights,\
             label="$bg\_vbf\_1200\_1600$", histtype="step", rwidth=1.0,\
             color=None, edgecolor="#c1bfa8", linewidth=1, linestyle="solid",\
             bottom=None, cumulative=False, normed=False, align="mid", orientation="vertical")

    pad.hist(x=xData, bins=xBinning, weights=y1_PT_0_weights+y1_PT_1_weights+y1_PT_2_weights+y1_PT_3_weights+y1_PT_4_weights+y1_PT_5_weights+y1_PT_6_weights+y1_PT_7_weights+y1_PT_8_weights+y1_PT_9_weights+y1_PT_10_weights+y1_PT_11_weights+y1_PT_12_weights+y1_PT_13_weights+y1_PT_14_weights+y1_PT_15_weights+y1_PT_16_weights+y1_PT_17_weights,\
             label="$bg\_vbf\_800\_1200$", histtype="step", rwidth=1.0,\
             color=None, edgecolor="#bab5a3", linewidth=1, linestyle="solid",\
             bottom=None, cumulative=False, normed=False, align="mid", orientation="vertical")

    pad.hist(x=xData, bins=xBinning, weights=y1_PT_0_weights+y1_PT_1_weights+y1_PT_2_weights+y1_PT_3_weights+y1_PT_4_weights+y1_PT_5_weights+y1_PT_6_weights+y1_PT_7_weights+y1_PT_8_weights+y1_PT_9_weights+y1_PT_10_weights+y1_PT_11_weights+y1_PT_12_weights+y1_PT_13_weights+y1_PT_14_weights+y1_PT_15_weights+y1_PT_16_weights,\
             label="$bg\_vbf\_600\_800$", histtype="step", rwidth=1.0,\
             color=None, edgecolor="#b2a596", linewidth=1, linestyle="solid",\
             bottom=None, cumulative=False, normed=False, align="mid", orientation="vertical")

    pad.hist(x=xData, bins=xBinning, weights=y1_PT_0_weights+y1_PT_1_weights+y1_PT_2_weights+y1_PT_3_weights+y1_PT_4_weights+y1_PT_5_weights+y1_PT_6_weights+y1_PT_7_weights+y1_PT_8_weights+y1_PT_9_weights+y1_PT_10_weights+y1_PT_11_weights+y1_PT_12_weights+y1_PT_13_weights+y1_PT_14_weights+y1_PT_15_weights,\
             label="$bg\_vbf\_400\_600$", histtype="step", rwidth=1.0,\
             color=None, edgecolor="#b7a39b", linewidth=1, linestyle="solid",\
             bottom=None, cumulative=False, normed=False, align="mid", orientation="vertical")

    pad.hist(x=xData, bins=xBinning, weights=y1_PT_0_weights+y1_PT_1_weights+y1_PT_2_weights+y1_PT_3_weights+y1_PT_4_weights+y1_PT_5_weights+y1_PT_6_weights+y1_PT_7_weights+y1_PT_8_weights+y1_PT_9_weights+y1_PT_10_weights+y1_PT_11_weights+y1_PT_12_weights+y1_PT_13_weights+y1_PT_14_weights,\
             label="$bg\_vbf\_200\_400$", histtype="step", rwidth=1.0,\
             color=None, edgecolor="#ad998c", linewidth=1, linestyle="solid",\
             bottom=None, cumulative=False, normed=False, align="mid", orientation="vertical")

    pad.hist(x=xData, bins=xBinning, weights=y1_PT_0_weights+y1_PT_1_weights+y1_PT_2_weights+y1_PT_3_weights+y1_PT_4_weights+y1_PT_5_weights+y1_PT_6_weights+y1_PT_7_weights+y1_PT_8_weights+y1_PT_9_weights+y1_PT_10_weights+y1_PT_11_weights+y1_PT_12_weights+y1_PT_13_weights,\
             label="$bg\_vbf\_100\_200$", histtype="step", rwidth=1.0,\
             color=None, edgecolor="#9b8e82", linewidth=1, linestyle="solid",\
             bottom=None, cumulative=False, normed=False, align="mid", orientation="vertical")

    pad.hist(x=xData, bins=xBinning, weights=y1_PT_0_weights+y1_PT_1_weights+y1_PT_2_weights+y1_PT_3_weights+y1_PT_4_weights+y1_PT_5_weights+y1_PT_6_weights+y1_PT_7_weights+y1_PT_8_weights+y1_PT_9_weights+y1_PT_10_weights+y1_PT_11_weights+y1_PT_12_weights,\
             label="$bg\_vbf\_0\_100$", histtype="step", rwidth=1.0,\
             color=None, edgecolor="#876656", linewidth=1, linestyle="solid",\
             bottom=None, cumulative=False, normed=False, align="mid", orientation="vertical")

    pad.hist(x=xData, bins=xBinning, weights=y1_PT_0_weights+y1_PT_1_weights+y1_PT_2_weights+y1_PT_3_weights+y1_PT_4_weights+y1_PT_5_weights+y1_PT_6_weights+y1_PT_7_weights+y1_PT_8_weights+y1_PT_9_weights+y1_PT_10_weights+y1_PT_11_weights,\
             label="$bg\_dip\_1600\_inf$", histtype="step", rwidth=1.0,\
             color=None, edgecolor="#afcec6", linewidth=1, linestyle="solid",\
             bottom=None, cumulative=False, normed=False, align="mid", orientation="vertical")

    pad.hist(x=xData, bins=xBinning, weights=y1_PT_0_weights+y1_PT_1_weights+y1_PT_2_weights+y1_PT_3_weights+y1_PT_4_weights+y1_PT_5_weights+y1_PT_6_weights+y1_PT_7_weights+y1_PT_8_weights+y1_PT_9_weights+y1_PT_10_weights,\
             label="$bg\_dip\_1200\_1600$", histtype="step", rwidth=1.0,\
             color=None, edgecolor="#84c1a3", linewidth=1, linestyle="solid",\
             bottom=None, cumulative=False, normed=False, align="mid", orientation="vertical")

    pad.hist(x=xData, bins=xBinning, weights=y1_PT_0_weights+y1_PT_1_weights+y1_PT_2_weights+y1_PT_3_weights+y1_PT_4_weights+y1_PT_5_weights+y1_PT_6_weights+y1_PT_7_weights+y1_PT_8_weights+y1_PT_9_weights,\
             label="$bg\_dip\_800\_1200$", histtype="step", rwidth=1.0,\
             color=None, edgecolor="#89a8a0", linewidth=1, linestyle="solid",\
             bottom=None, cumulative=False, normed=False, align="mid", orientation="vertical")

    pad.hist(x=xData, bins=xBinning, weights=y1_PT_0_weights+y1_PT_1_weights+y1_PT_2_weights+y1_PT_3_weights+y1_PT_4_weights+y1_PT_5_weights+y1_PT_6_weights+y1_PT_7_weights+y1_PT_8_weights,\
             label="$bg\_dip\_600\_800$", histtype="step", rwidth=1.0,\
             color=None, edgecolor="#829e8c", linewidth=1, linestyle="solid",\
             bottom=None, cumulative=False, normed=False, align="mid", orientation="vertical")

    pad.hist(x=xData, bins=xBinning, weights=y1_PT_0_weights+y1_PT_1_weights+y1_PT_2_weights+y1_PT_3_weights+y1_PT_4_weights+y1_PT_5_weights+y1_PT_6_weights+y1_PT_7_weights,\
             label="$bg\_dip\_400\_600$", histtype="step", rwidth=1.0,\
             color=None, edgecolor="#adbcc6", linewidth=1, linestyle="solid",\
             bottom=None, cumulative=False, normed=False, align="mid", orientation="vertical")

    pad.hist(x=xData, bins=xBinning, weights=y1_PT_0_weights+y1_PT_1_weights+y1_PT_2_weights+y1_PT_3_weights+y1_PT_4_weights+y1_PT_5_weights+y1_PT_6_weights,\
             label="$bg\_dip\_200\_400$", histtype="step", rwidth=1.0,\
             color=None, edgecolor="#7a8e99", linewidth=1, linestyle="solid",\
             bottom=None, cumulative=False, normed=False, align="mid", orientation="vertical")

    pad.hist(x=xData, bins=xBinning, weights=y1_PT_0_weights+y1_PT_1_weights+y1_PT_2_weights+y1_PT_3_weights+y1_PT_4_weights+y1_PT_5_weights,\
             label="$bg\_dip\_100\_200$", histtype="step", rwidth=1.0,\
             color=None, edgecolor="#758991", linewidth=1, linestyle="solid",\
             bottom=None, cumulative=False, normed=False, align="mid", orientation="vertical")

    pad.hist(x=xData, bins=xBinning, weights=y1_PT_0_weights+y1_PT_1_weights+y1_PT_2_weights+y1_PT_3_weights+y1_PT_4_weights,\
             label="$bg\_dip\_0\_100$", histtype="step", rwidth=1.0,\
             color=None, edgecolor="#688296", linewidth=1, linestyle="solid",\
             bottom=None, cumulative=False, normed=False, align="mid", orientation="vertical")

    pad.hist(x=xData, bins=xBinning, weights=y1_PT_0_weights+y1_PT_1_weights+y1_PT_2_weights+y1_PT_3_weights,\
             label="$signal\_2pt4TeVL$", histtype="step", rwidth=1.0,\
             color=None, edgecolor="#6d7a84", linewidth=1, linestyle="solid",\
             bottom=None, cumulative=False, normed=False, align="mid", orientation="vertical")

    pad.hist(x=xData, bins=xBinning, weights=y1_PT_0_weights+y1_PT_1_weights+y1_PT_2_weights,\
             label="$signal\_2pt2TeVL$", histtype="step", rwidth=1.0,\
             color=None, edgecolor="#7c99d1", linewidth=1, linestyle="solid",\
             bottom=None, cumulative=False, normed=False, align="mid", orientation="vertical")

    pad.hist(x=xData, bins=xBinning, weights=y1_PT_0_weights+y1_PT_1_weights,\
             label="$signal\_2TeVL$", histtype="step", rwidth=1.0,\
             color=None, edgecolor="#7f7f9b", linewidth=1, linestyle="solid",\
             bottom=None, cumulative=False, normed=False, align="mid", orientation="vertical")

    pad.hist(x=xData, bins=xBinning, weights=y1_PT_0_weights,\
             label="$signal\_1pt8TeVL$", histtype="step", rwidth=1.0,\
             color=None, edgecolor="#aaa5bf", linewidth=1, linestyle="solid",\
             bottom=None, cumulative=False, normed=False, align="mid", orientation="vertical")


    # Axis
    plt.rc('text',usetex=False)
    plt.xlabel(r"p_{T} [ j_{1} ]   ( GeV ) ",\
               fontsize=16,color="black")
    plt.ylabel(r"$\mathrm{Events}$ $(\mathcal{L}_{\mathrm{int}} = 40.0\ \mathrm{fb}^{-1})$ ",\
               fontsize=16,color="black")

    # Boundary of y-axis
    ymax=(y1_PT_0_weights+y1_PT_1_weights+y1_PT_2_weights+y1_PT_3_weights+y1_PT_4_weights+y1_PT_5_weights+y1_PT_6_weights+y1_PT_7_weights+y1_PT_8_weights+y1_PT_9_weights+y1_PT_10_weights+y1_PT_11_weights+y1_PT_12_weights+y1_PT_13_weights+y1_PT_14_weights+y1_PT_15_weights+y1_PT_16_weights+y1_PT_17_weights+y1_PT_18_weights+y1_PT_19_weights).max()*1.1
    ymin=0 # linear scale
    #ymin=min([x for x in (y1_PT_0_weights+y1_PT_1_weights+y1_PT_2_weights+y1_PT_3_weights+y1_PT_4_weights+y1_PT_5_weights+y1_PT_6_weights+y1_PT_7_weights+y1_PT_8_weights+y1_PT_9_weights+y1_PT_10_weights+y1_PT_11_weights+y1_PT_12_weights+y1_PT_13_weights+y1_PT_14_weights+y1_PT_15_weights+y1_PT_16_weights+y1_PT_17_weights+y1_PT_18_weights+y1_PT_19_weights) if x])/100. # log scale
    plt.gca().set_ylim(ymin,ymax)

    # Log/Linear scale for X-axis
    plt.gca().set_xscale("linear")
    #plt.gca().set_xscale("log",nonposx="clip")

    # Log/Linear scale for Y-axis
    plt.gca().set_yscale("linear")
    #plt.gca().set_yscale("log",nonposy="clip")

    # Legend
    plt.legend(bbox_to_anchor=(1.05,1), loc=2, borderaxespad=0.)

    # Saving the image
    plt.savefig('../../HTML/MadAnalysis5job_0/selection_0.png')
    plt.savefig('../../PDF/MadAnalysis5job_0/selection_0.png')
    plt.savefig('../../DVI/MadAnalysis5job_0/selection_0.eps')

# Running!
if __name__ == '__main__':
    selection_0()
